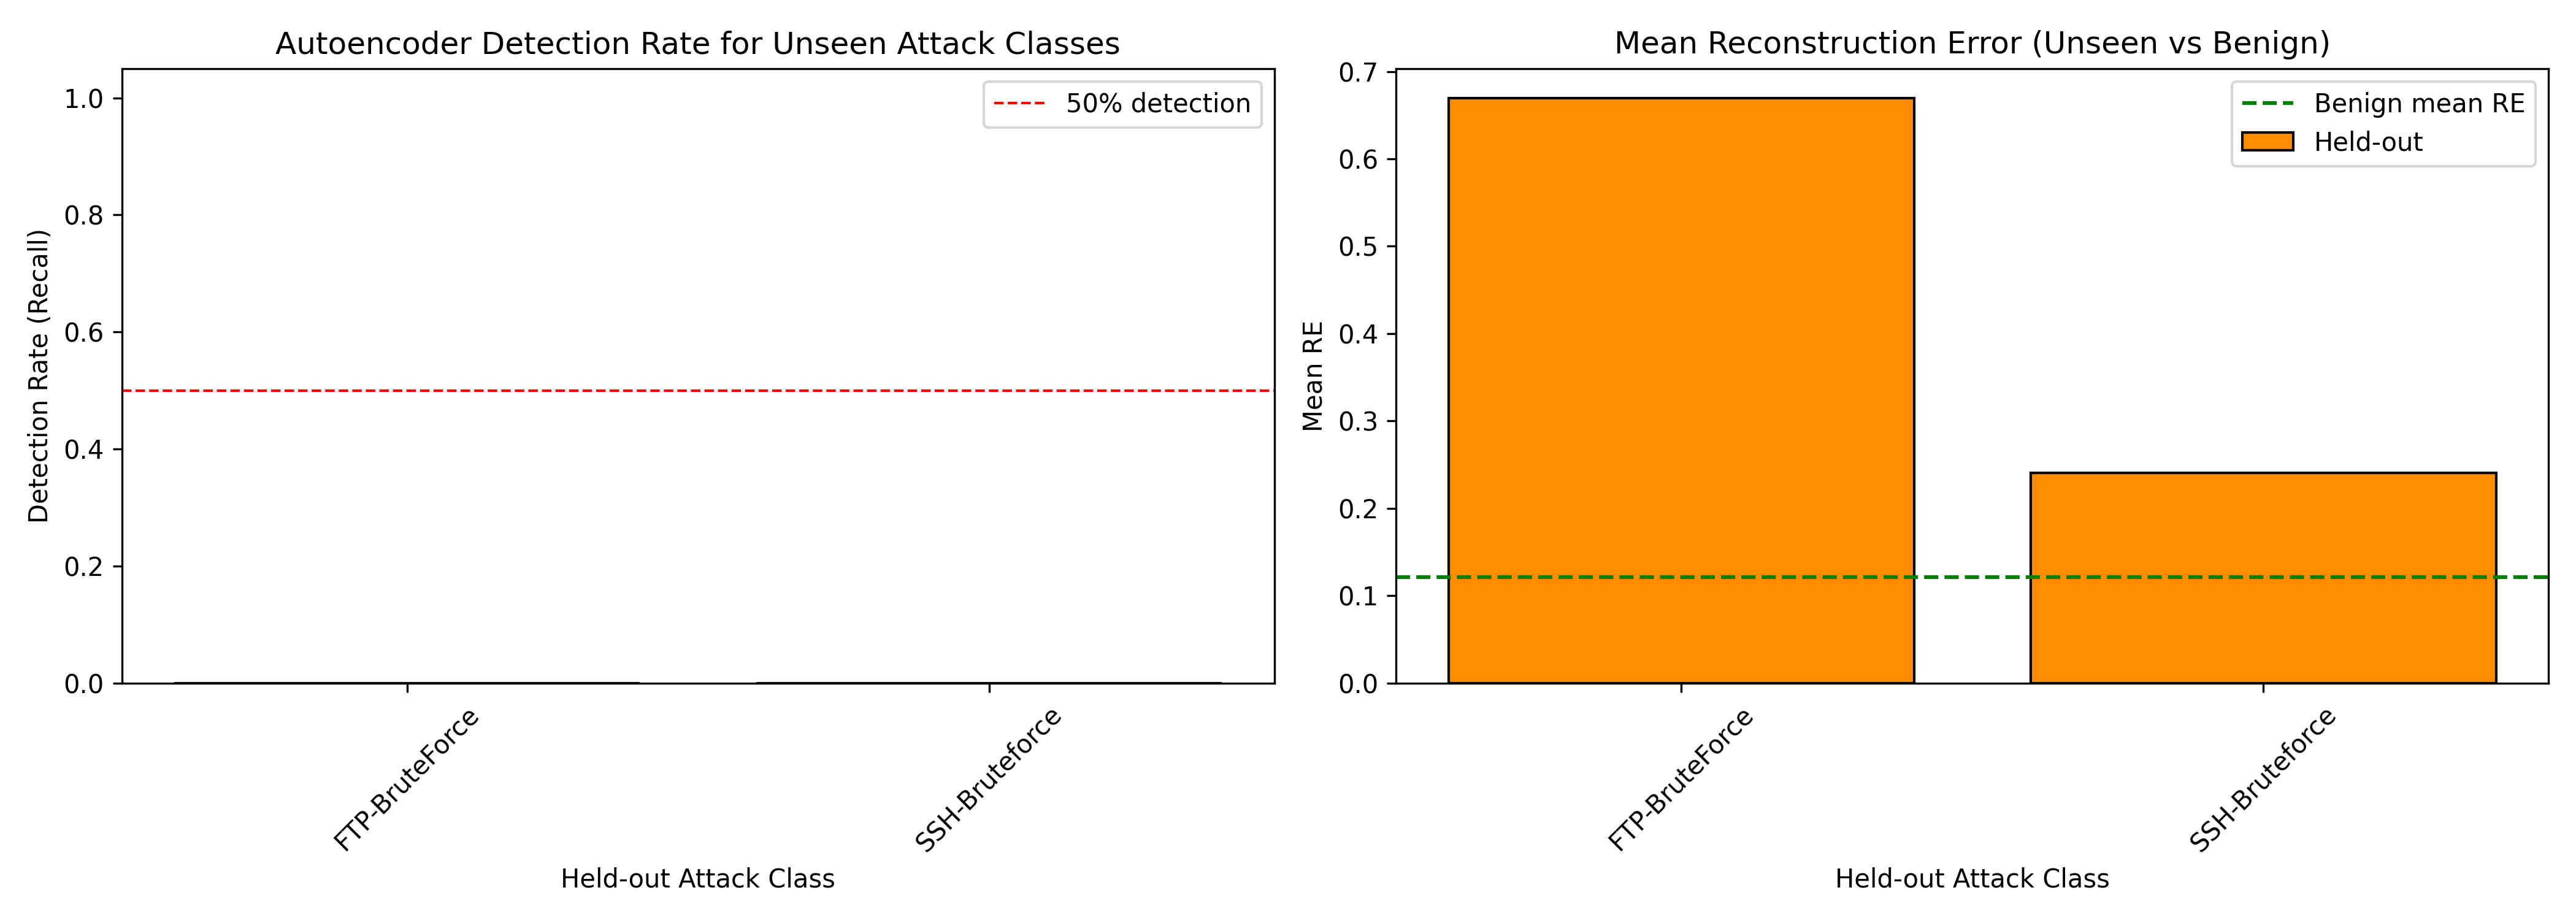

Values plotted in this chart, from the file beside it:
held_out_class, n_held_out_samples, n_detected_by_ae, detection_rate, false_negative_rate, mean_re_held_out, mean_re_benign, std_re_held_out, threshold, xgb_on_detected
FTP-BruteForce, 5902, 0, 0.0, 1.0, 0.6697, 0.1214, 0.8882, 18.13, {}
SSH-Bruteforce, 17598, 0, 0.0, 1.0, 0.2403, 0.1214, 0.05273, 18.13, {}
